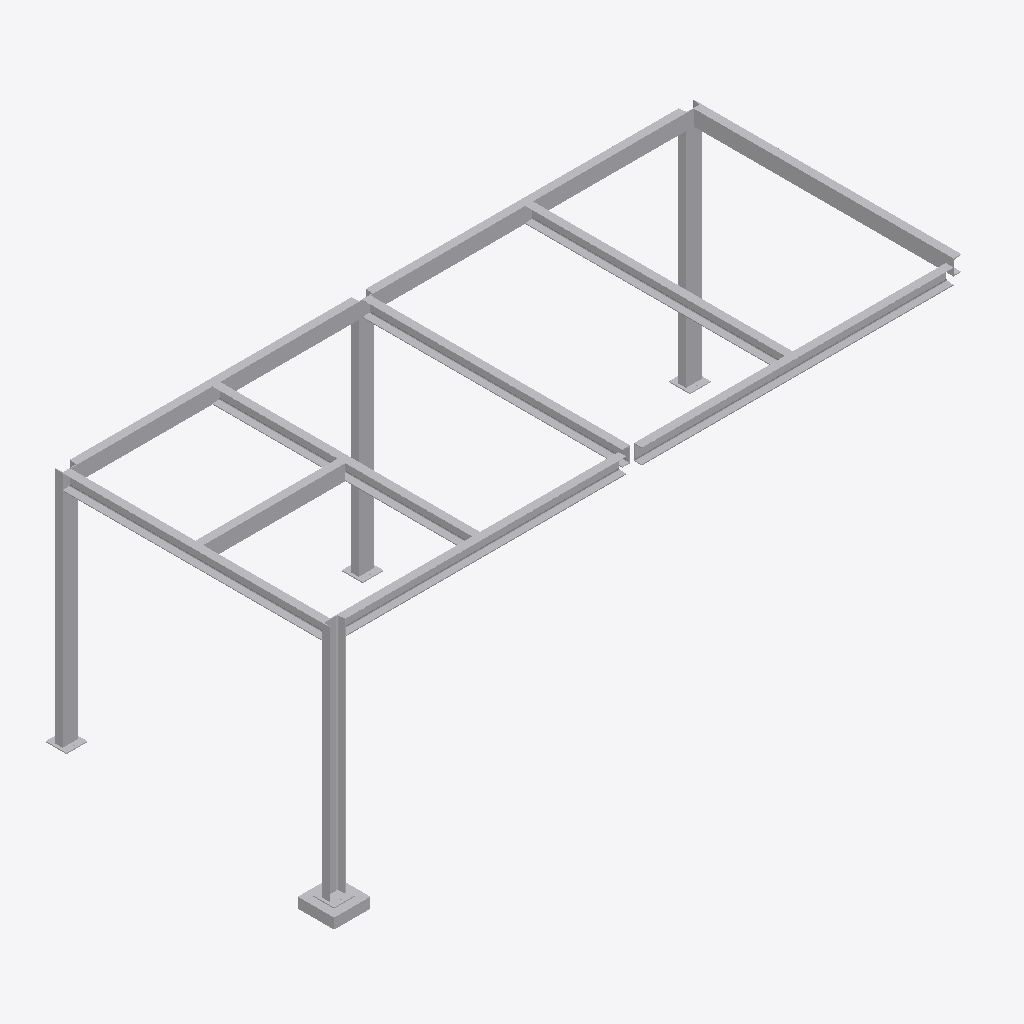
Isometric view of an IFC building model (IFC-SPF (STEP), schema IFC4, length unit metre), seen from the south-west, elements coloured by IFC class: 16 other elements (light grey).
Extent 6.3 m × 2.9 m × 2.4 m (x, y, z). Elements (16): 16 IfcBuildingElementProxy.

HEADER;
FILE_DESCRIPTION(('ViewDefinition [CoordinationView]'),'2;1');
FILE_NAME('test.ifc','2023-03-07T02:18:09',('',''),(''),'IfcOpenShell 0.7.0','IfcOpenShell 0.7.0','');
FILE_SCHEMA(('IFC4'));
ENDSEC;
DATA;
#23=IFCPROJECT('0yuWoGHpz5oQdhXHnIuA$p',#5,'test',$,$,$,$,(#21),#19);
#3237=IFCBUILDING('2w7DqnZOrBKvInYbHDXFnb',#5,'Default Building','',$,$,$,$,.ELEMENT.,$,$,$);
#3235=IFCBUILDINGELEMENTPROXY('1WsV6qkQz3jvFtSqzt1rmw',#5,'Channel001','',$,#37,#3234,$,$);
#1670=IFCBUILDINGELEMENTPROXY('1Vd_vkIHj7Fgm89hyM5MHI',#5,'Channel001 (mirrored) ','',$,#37,#1669,$,$);
#2937=IFCBUILDINGELEMENTPROXY('26q7rYaGH6OwyfUB8MVXYT',#5,'Channel','',$,#37,#2936,$,$);
#1370=IFCBUILDINGELEMENTPROXY('2uZJdK4QLBAvScDWk9zdHj',#5,'Channel (mirrored) ','',$,#37,#1369,$,$);
#709=IFCBUILDINGELEMENTPROXY('2j1sGbDTD78uW4SfYMiAZg',#5,'C-shaped steel','',$,#37,#708,$,$);
#1049=IFCBUILDINGELEMENTPROXY('1ZKRWUXATB1xbS_fifEmZQ',#5,'Channel004','',$,#37,#1048,$,$);
#1036=IFCBUILDINGELEMENTPROXY('2ZjHzBK4rELA9F0HjildL1',#5,'Channel003','',$,#37,#1035,$,$);
#1025=IFCBUILDINGELEMENTPROXY('2MgdxsDrPA5Q1Tdzs9xQv8',#5,'Channel002','',$,#37,#1024,$,$);
#2321=IFCBUILDINGELEMENTPROXY('0AqW3PLknEkexDCJXKzugH',#5,'Channel006','',$,#37,#2320,$,$);
#2313=IFCBUILDINGELEMENTPROXY('3m4zNGTa98nxBnd6TLau4y',#5,'Channel005','',$,#37,#2312,$,$);
#1060=IFCBUILDINGELEMENTPROXY('08wjYq5xv2JxjzaRUtsqtl',#5,'C-shaped steel003','',$,#37,#1059,$,$);
#2302=IFCBUILDINGELEMENTPROXY('1gDJZx98PD$gn_4HkNNTX4',#5,'C-shaped steel002 (mirrored) ','',$,#37,#2301,$,$);
#1070=IFCBUILDINGELEMENTPROXY('1IE82CuHnExuYvAsKFhsNv',#5,'C-shaped steel004','',$,#37,#1069,$,$);
#2625=IFCBUILDINGELEMENTPROXY('34jAY_0HvDwO$UraZxETQA',#5,'Channel007','',$,#37,#2624,$,$);
#72=IFCBUILDINGELEMENTPROXY('2HOc4Dkcj3mwJULbX7sivY',#5,'Extrude_001','',$,#37,#71,$,$);
#40=IFCBUILDINGELEMENTPROXY('2sL290Von22Os0bXdsMGyb',#5,'Extrude','',$,#37,#39,$,$);
ENDSEC;
